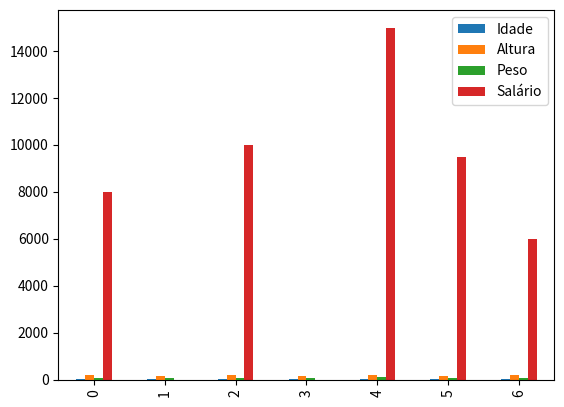

Python code for this plot:
import pandas as pd
import matplotlib.pyplot as plt



data = {
    'Nome': ['João', 'Maria', 'Carlos', 'Ana', 'Pedro', 'Laura', 'Lucas'],
    'Idade': [28, 22, 35, 19, 40, 29, 24],
    'Altura': [175, 163, 180, 158, 190, 168, 175],
    'Peso': [70, 55, 85, 50, 95, 62, 75],
    'Profissão': ['Engenheiro', 'Estudante', 'Advogado', 'Estudante', 'Empresário', 'Médica', 'Designer'],
    'Salário': [8000, 0, 10000, 0, 15000, 9500, 6000],
    'Cidade': ['São Paulo', 'Rio de Janeiro', 'Curitiba', 'Recife', 'Porto Alegre', 'Belo Horizonte', 'Brasília']
}


df = pd.DataFrame(data)

print(df.loc[:,'Idade']) #encontra itens por nome, tudo após a virgula é coluna e antes é linha
print()
print(df.iloc[:,1]) #encontra itens por indices, tudo após a virgula é coluna e antes é linha

print(df.columns)

df.plot.bar()
plt.show()
